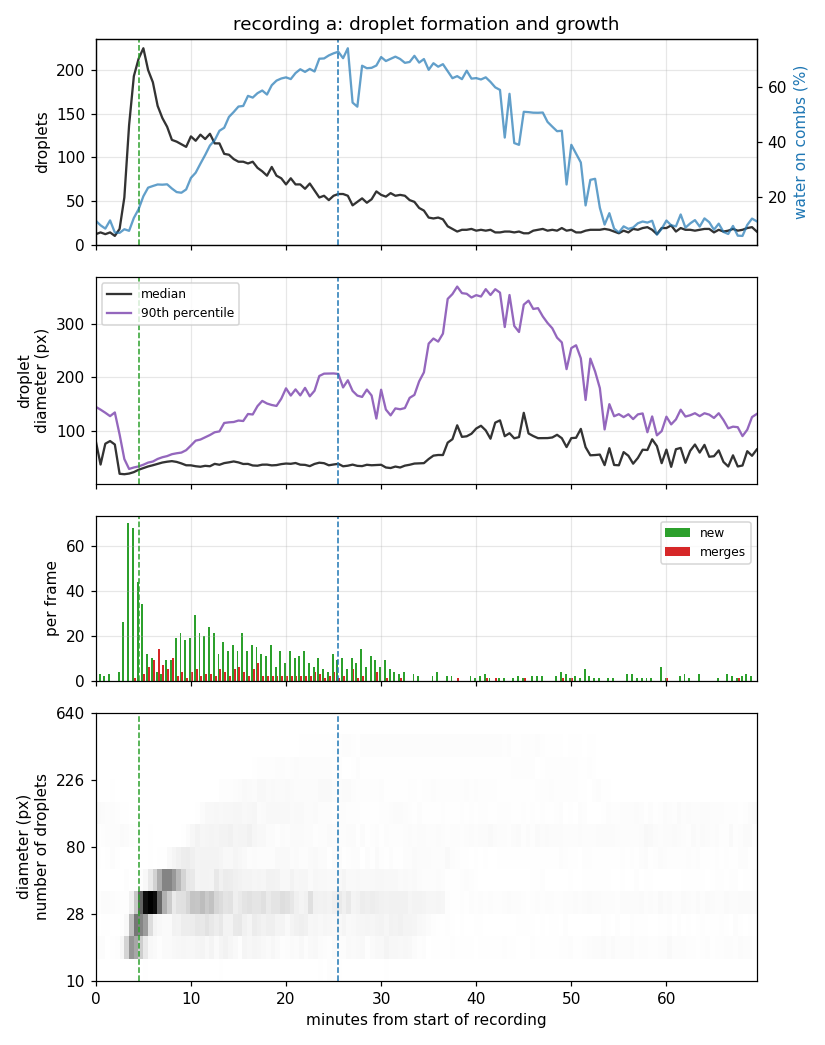

Data behind this chart, as committed beside it:
frame, minute, coverage, count, density_per_mpx, median_diameter_px, mean_diameter_px, p10_diameter_px, p90_diameter_px, max_diameter_px, mean_nearest_px, new, merged, absorbed, vanished, growth_px_per_min
a001, 0.0, 0.1146, 12, 15.38, 80.62, 81.47, 19.08, 144.7, 153.7, 197.3, 0, 0, 0, 0, nan
a002, 0.5, 0.09807, 14, 17.95, 36.84, 67.15, 19.61, 139.4, 144.2, 162.5, 3, 0, 0, 3, 0.9748
a003, 1.0, 0.08623, 12, 15.38, 75.78, 73.49, 29.97, 133.6, 136.5, 127.5, 2, 0, 0, 5, -1.723
a004, 1.5, 0.116, 14, 17.95, 80.75, 80.92, 31.84, 127.3, 164.3, 112, 3, 0, 0, 3, -3.621
a005, 2.0, 0.07201, 10, 12.82, 74.31, 71.41, 18.56, 134.2, 156.2, 216.5, 0, 0, 0, 6, -0.5105
a006, 2.5, 0.07087, 18, 23.07, 19.59, 47.42, 16.99, 93.1, 153.5, 152, 4, 0, 0, 3, -0.5375
a007, 3.0, 0.08383, 54, 69.22, 18.75, 28.57, 16.32, 47.11, 158, 60.75, 26, 0, 0, 7, 0.9475
a008, 3.5, 0.07817, 137, 175.6, 19.99, 22.06, 16.68, 28.63, 86.67, 36.57, 70, 0, 0, 20, 1.591
a009, 4.0, 0.1249, 193, 247.4, 22.68, 24.18, 17.62, 31.38, 99.44, 33.51, 68, 1, 1, 34, 2.197
a010, 4.5, 0.1566, 213, 273, 27.13, 26.4, 18.96, 33.32, 40.5, 32.36, 44, 0, 0, 37, 2.069
a011, 5.0, 0.2034, 225, 288.4, 30.28, 29.32, 19.8, 36.54, 45.11, 33.84, 34, 3, 3, 30, 2.327
a012, 5.5, 0.2347, 200, 256.4, 33.28, 33.31, 24.75, 40.48, 80.43, 38.04, 12, 6, 6, 25, 3.012
a013, 6.0, 0.2406, 186, 238.4, 35.56, 35.32, 28.73, 42.5, 52.48, 40.9, 10, 9, 9, 16, 2.053
a014, 6.5, 0.2461, 159, 203.8, 38.08, 38.59, 30.64, 47.32, 56.72, 45.72, 4, 14, 14, 18, 2.548
a015, 7.0, 0.2454, 145, 185.9, 40.62, 40.24, 29.98, 50.5, 57.92, 48.21, 3, 7, 8, 15, 2.279
a016, 7.5, 0.2468, 135, 173, 42.16, 41.64, 30.91, 52.66, 65.32, 50.49, 9, 5, 5, 16, 2.392
a017, 8.0, 0.2315, 120, 153.8, 43.21, 42.08, 20.93, 56.19, 79.24, 52.53, 9, 10, 10, 19, 2.686
a018, 8.5, 0.2186, 118, 151.3, 41.77, 40.66, 20.77, 57.91, 79.97, 49.57, 19, 2, 2, 28, 1.588
a019, 9.0, 0.2162, 115, 147.4, 38.94, 40.33, 20.38, 59.21, 103.3, 52.26, 21, 4, 4, 29, 3.176
a020, 9.5, 0.2281, 112, 143.6, 35.49, 41.1, 20.3, 63.68, 106.1, 54.08, 18, 1, 1, 25, 2.965
a021, 10.0, 0.2699, 124, 158.9, 35.36, 41.73, 21.37, 72.38, 109.5, 49.93, 19, 4, 5, 18, 3.788
a022, 10.5, 0.2887, 119, 152.5, 33.68, 42.38, 20.76, 81.52, 143, 48.8, 29, 5, 5, 35, 4.681
a023, 11.0, 0.3216, 126, 161.5, 32.74, 42.92, 20.64, 83.57, 145.6, 50.77, 21, 2, 2, 26, 3.587
a024, 11.5, 0.3531, 121, 155.1, 34.47, 45.6, 21.17, 87.76, 136.6, 50.92, 20, 3, 3, 32, 4.603
a025, 12.0, 0.3873, 127, 162.8, 33.68, 46.07, 20.54, 92.03, 156.1, 47.04, 24, 3, 3, 27, 4.441
a026, 12.5, 0.4065, 116, 148.7, 38.12, 50.35, 22.57, 97.16, 141.6, 54.12, 21, 2, 2, 33, 4.915
a027, 13.0, 0.4407, 116, 148.7, 36.42, 50.34, 20.25, 98.8, 168.5, 52.34, 12, 5, 5, 25, 3.512
a028, 13.5, 0.4517, 104, 133.3, 39.54, 53.67, 19.32, 114.6, 172.4, 56.39, 17, 4, 5, 30, 3.399
a029, 14.0, 0.491, 103, 132, 40.96, 56.91, 20.23, 115.7, 168.7, 59.05, 13, 2, 2, 18, 2.83
a030, 14.5, 0.5089, 98, 125.6, 42.64, 58.89, 21.99, 116.4, 178.3, 58.76, 16, 5, 5, 23, 4.654
a031, 15.0, 0.5286, 95, 121.8, 40.81, 60.65, 22.59, 119.1, 179.3, 61.74, 13, 6, 6, 15, 4.887
a032, 15.5, 0.5307, 95, 121.8, 37.9, 58.83, 19.94, 118.2, 224.4, 60.78, 21, 4, 4, 21, 3.537
a033, 16.0, 0.5672, 93, 119.2, 38.05, 61.53, 20.14, 131.3, 215, 60.59, 13, 2, 2, 18, 5.316
a034, 16.5, 0.561, 95, 121.8, 35.11, 57.81, 19.54, 130.4, 266.5, 56.14, 16, 5, 6, 14, 3.947
a035, 17.0, 0.577, 88, 112.8, 34.67, 59.16, 19.96, 146, 267.1, 55.57, 15, 8, 9, 19, 4.783
a036, 17.5, 0.5867, 84, 107.7, 36.61, 62.08, 20.34, 155.8, 267.5, 60.05, 12, 2, 3, 20, 3.432
a037, 18.0, 0.5721, 79, 101.3, 36.72, 61.99, 20.19, 150.9, 269.9, 62.76, 11, 2, 4, 18, 3.595
a038, 18.5, 0.6058, 89, 114.1, 35.29, 59.57, 20.07, 148.1, 267.1, 58, 16, 2, 2, 15, 3.688
a039, 19.0, 0.6225, 79, 101.3, 35.82, 64.54, 20.34, 146.4, 301.5, 62.28, 6, 2, 3, 21, 5.208
a040, 19.5, 0.6302, 76, 97.42, 37.66, 67.02, 24.93, 159.9, 288.2, 66.9, 13, 2, 2, 22, 4.215
a041, 20.0, 0.6344, 69, 88.45, 38.71, 71.23, 27.1, 179.3, 290.2, 70.9, 8, 2, 2, 15, 4.35
a042, 20.5, 0.6281, 76, 97.42, 38.22, 65.62, 21.6, 165.8, 290.9, 61.82, 13, 2, 3, 11, 3.343
a043, 21.0, 0.6499, 69, 88.45, 39.72, 70.7, 22.23, 177.3, 292.8, 67.5, 10, 2, 2, 19, 4.364
a044, 21.5, 0.6637, 69, 88.45, 36.6, 68.75, 19.96, 166.1, 333.9, 61.5, 11, 2, 3, 13, 3.062
a045, 22.0, 0.6541, 64, 82.04, 36.22, 69.99, 21.76, 180.2, 346.9, 67.6, 13, 2, 5, 15, 5.327
a046, 22.5, 0.665, 70, 89.73, 33.88, 66.58, 20.39, 164.4, 343.9, 64.55, 8, 2, 3, 9, 3.093
a047, 23.0, 0.6555, 62, 79.47, 38, 71.44, 19.92, 174.8, 338.4, 71.36, 6, 4, 4, 18, 3.569
a048, 23.5, 0.7019, 54, 69.22, 40.3, 80.34, 20.58, 202.4, 347.7, 77.65, 10, 3, 3, 11, 5.488
a049, 24.0, 0.7029, 56, 71.78, 39.35, 77.83, 20.98, 206.7, 348.4, 73.86, 5, 1, 1, 10, 3.802
a050, 24.5, 0.7138, 51, 65.37, 35.47, 82.45, 21.44, 206.9, 348.2, 74.21, 4, 2, 2, 10, 4.312
a051, 25.0, 0.7215, 56, 71.78, 36.93, 75.01, 19.66, 207.1, 359.4, 74.1, 12, 4, 5, 10, 4.223
a052, 25.5, 0.7271, 58, 74.35, 38.17, 74.76, 24.59, 206.1, 354, 66.81, 9, 1, 1, 8, 3.09
a053, 26.0, 0.7038, 58, 74.35, 33.58, 71.1, 21.59, 180.9, 392.3, 67.98, 10, 2, 5, 11, 2.988
a054, 26.5, 0.7398, 56, 71.78, 34.69, 73.63, 20.01, 194.4, 415.4, 64.41, 5, 0, 0, 11, 5.531
a055, 27.0, 0.5428, 45, 57.68, 36.7, 72.17, 19.85, 174.5, 362, 75.21, 10, 5, 7, 17, 6.34
a056, 27.5, 0.5281, 49, 62.81, 34.37, 65.9, 19.32, 165.7, 343.3, 71.97, 8, 1, 1, 11, 2.425
a057, 28.0, 0.6765, 53, 67.94, 33.91, 66.86, 19.61, 163.2, 431.5, 71.03, 14, 2, 2, 9, 5.282
a058, 28.5, 0.6675, 48, 61.53, 36.41, 71.22, 22.76, 177, 432.3, 75.35, 6, 0, 0, 14, 4.445
a059, 29.0, 0.6689, 52, 66.65, 35.51, 67.65, 20.28, 165.9, 423.5, 70.4, 11, 0, 0, 9, 1.908
a060, 29.5, 0.6772, 61, 78.19, 35.86, 64.11, 19.74, 122.8, 419.7, 62.07, 9, 4, 4, 1, 1.907
... 80 more rows
